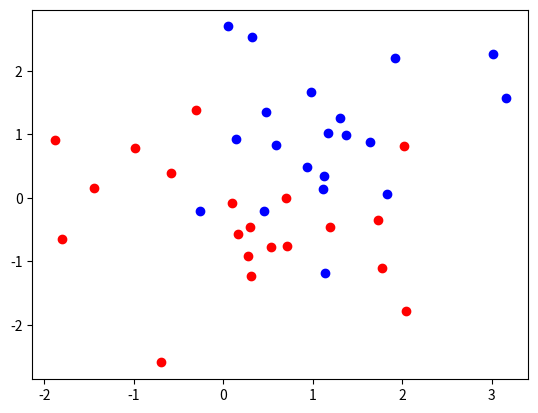

This chart was generated by the following Python code:
#!/usr/bin/env python3
# -*- coding: utf-8 -*-
"""
Created on Sun Sep 15 20:21:36 2019

[redacted]
"""
import random
from collections import Counter

import numpy as np
from scipy import stats as ss
from matplotlib import pyplot as plt


def distance(p1, p2):
    return np.sqrt(np.sum(np.power(p1-p2, 2)))

def majority_vote(votes):
    vote_counts = dict(Counter(votes))
    winners = []
    max_count = max(vote_counts.values())

    for key, val in vote_counts.items():
        if val == max_count:
            winners.append(key)
    
    return random.choice(winners)

def majority_vote_short(votes):
    return ss.mstats.mode(votes)[0]

def find_nearest_neighbors(p, points, k=5):
    distances = np.array([distance(x, p) for x in points])
    indices = np.argsort(distances)
    # closest = list(zip(points[indices[:k]], distances[indices[:k]]))
    # return closest
    return indices[:k]

def knn_predict(p, points, outcomes, k=5):
    ind = find_nearest_neighbors(p, points, k)
    return majority_vote(outcomes[ind])

def generate_synth_data(n = 50):
    ''' generate two sets of points from bivariate distribution'''
    class1_points = ss.norm(0,1).rvs((n,2))
    class2_points = ss.norm(1,1).rvs((n,2))
    points = np.concatenate((class1_points, class2_points), axis=0)
    outcomes = np.concatenate((np.repeat(0,n), np.repeat(1,n)))
    
    return points, outcomes

'''
points = np.array( [(x,y) for x in range(1,4) for y in range(1,4)] )
outcomes = np.array([0,0,0,0,1,1,1,1,1,1])

p = np.array([1, 1.0])

print(knn_predict(p, points, outcomes))

plt.plot(points[:,0], points[:,1],'ro');

plt.plot(p[0], p[1], 'go');
'''


n = 20
points, outcomes = generate_synth_data(n)
plt.figure()
plt.plot(points[:n,0], points[:n,1],'ro')
plt.plot(points[n:,0], points[n:,1],'bo')
plt.show()
print(outcomes)
